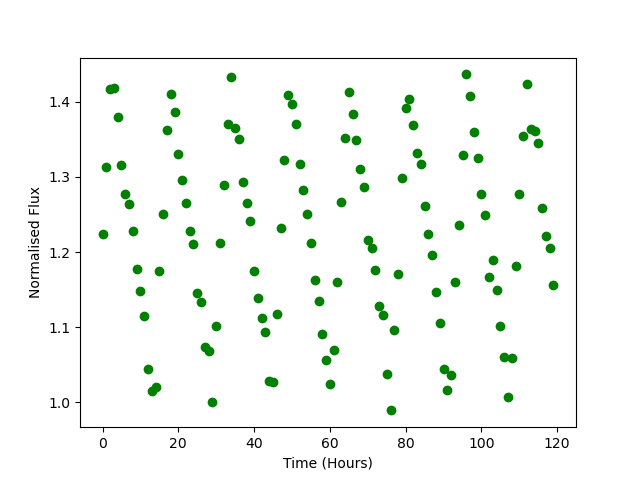

The data file committed next to this chart (first rows):
Time, Flux
0.0, 1.224
1.0, 1.313
2.0, 1.417
3.0, 1.419
4.0, 1.379
5.0, 1.315
6.0, 1.277
7.0, 1.264
8.0, 1.228
9.0, 1.178
10.0, 1.148
11.0, 1.116
12.0, 1.045
13.0, 1.016
14.0, 1.02
15.0, 1.175
16.0, 1.251
17.0, 1.363
18.0, 1.41
19.0, 1.386
20.0, 1.331
21.0, 1.296
22.0, 1.265
23.0, 1.228
24.0, 1.21
25.0, 1.146
26.0, 1.134
27.0, 1.074
28.0, 1.068
29.0, 1
30.0, 1.102
31.0, 1.213
32.0, 1.29
33.0, 1.37
34.0, 1.432
35.0, 1.365
36.0, 1.351
37.0, 1.293
38.0, 1.265
39.0, 1.241
40.0, 1.175
41.0, 1.139
42.0, 1.112
43.0, 1.094
44.0, 1.028
45.0, 1.027
46.0, 1.118
47.0, 1.231
48.0, 1.322
49.0, 1.409
50.0, 1.397
51.0, 1.371
52.0, 1.317
53.0, 1.283
54.0, 1.25
55.0, 1.212
56.0, 1.163
57.0, 1.135
58.0, 1.091
59.0, 1.057
... 60 more rows
